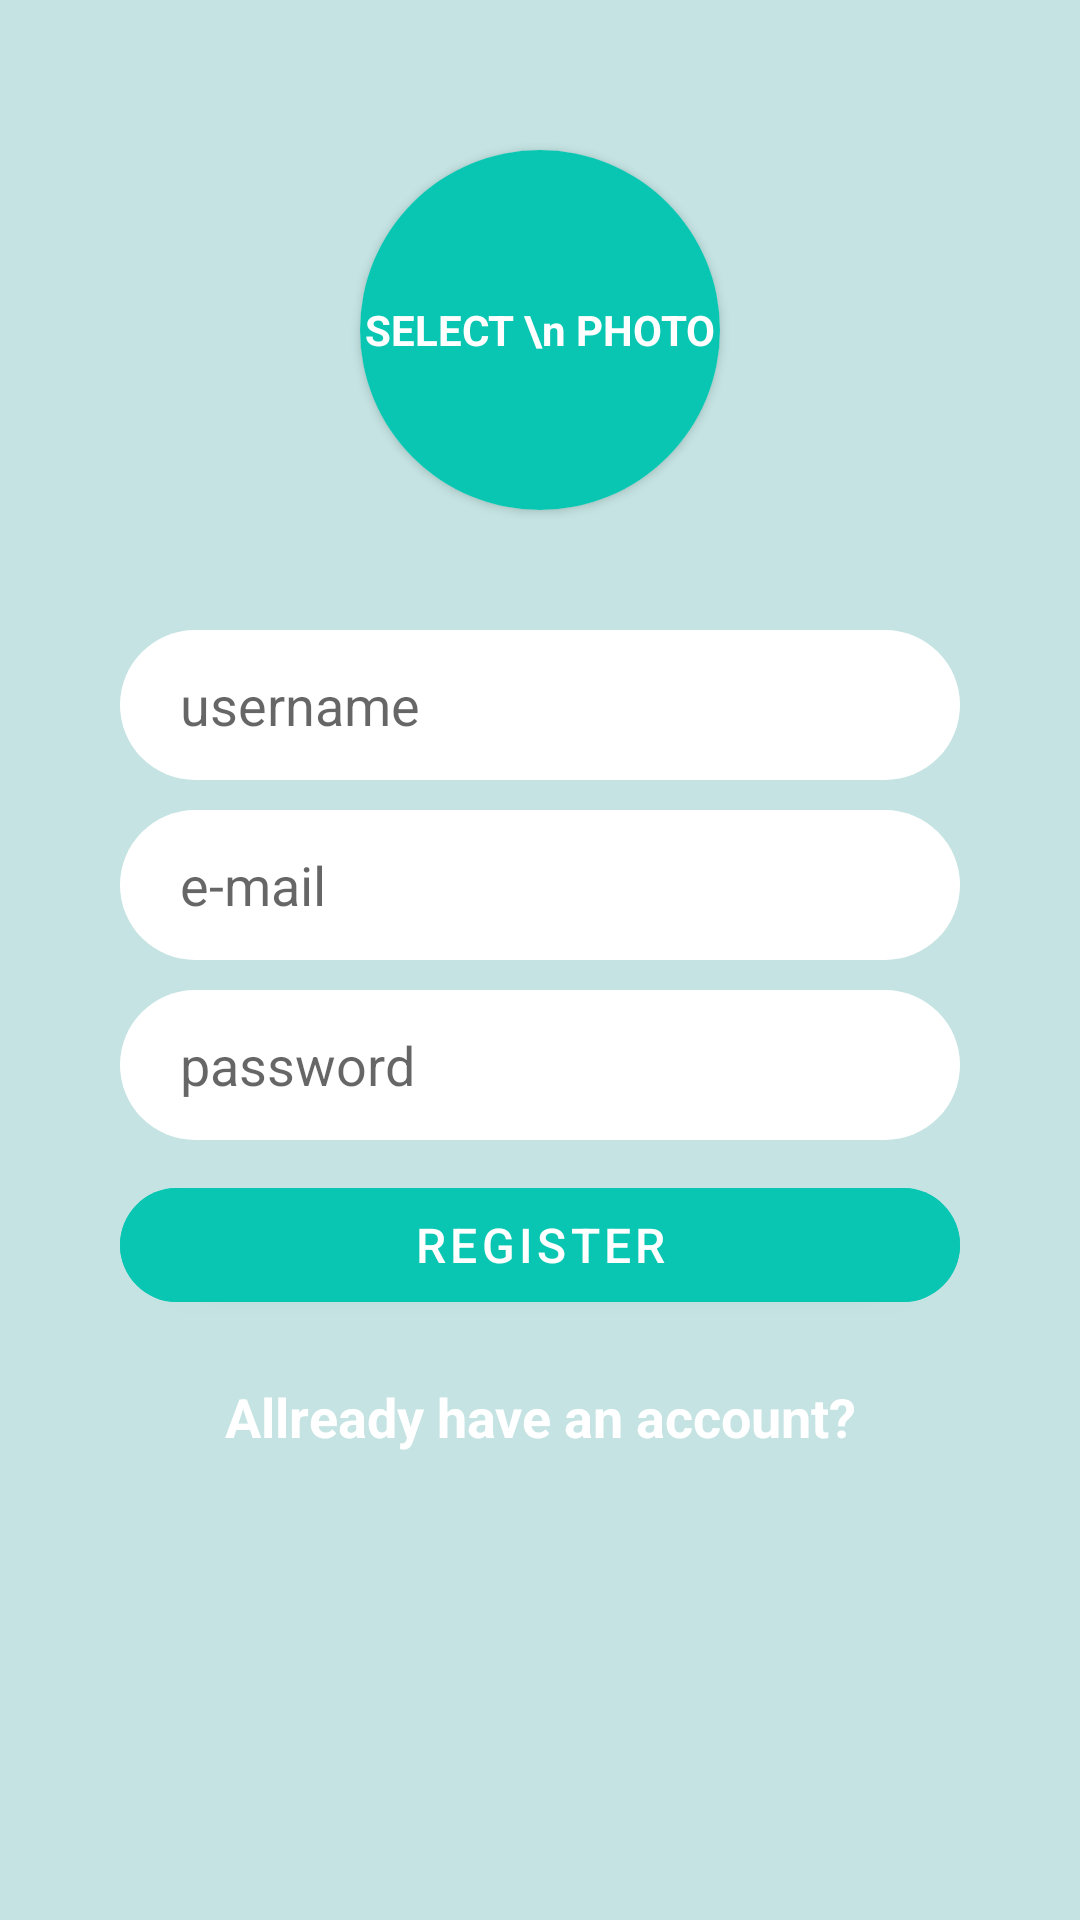

Produce the Android XML layout that renders to this screen, including the resource entries it uses.
<!-- AndroidManifest.xml: application theme Theme.KotlinMessenger -->
<!-- res/layout/activity_register.xml -->
<?xml version="1.0" encoding="utf-8"?>
<FrameLayout xmlns:android="http://schemas.android.com/apk/res/android"
    xmlns:app="http://schemas.android.com/apk/res-auto"
    xmlns:tools="http://schemas.android.com/tools"
    android:layout_width="match_parent"
    android:layout_height="match_parent"
    tools:context=".screen.autentification.RegisterActivity">
    <LinearLayout
        android:layout_width="match_parent"
        android:layout_height="match_parent"
        android:background="#C4E3E2"
        android:layout_gravity="center"
        android:orientation="vertical">
        <androidx.cardview.widget.CardView
            android:id="@+id/btnSelectImage"
            android:layout_width="120dp"
            android:layout_height="120dp"
            app:cardCornerRadius="60dp"
            app:cardElevation="2dp"
            android:layout_marginTop="50dp"
            android:layout_gravity="center">
            <androidx.constraintlayout.widget.ConstraintLayout
                android:layout_width="match_parent"
                android:layout_height="match_parent"
                android:background="#09C6B3">
                <TextView
                    android:id="@+id/textSelectFoto"
                    android:layout_width="match_parent"
                    android:layout_height="match_parent"
                    android:gravity="center"
                    android:text="SELECT \n PHOTO"
                    android:textColor="@color/white"
                    android:textStyle="bold|normal"/>
                <ImageView
                    android:id="@+id/imageUser"
                    android:layout_width="match_parent"
                    android:layout_height="match_parent"
                    android:visibility="gone"
                    android:src="@drawable/ic_launcher_foreground"/>
            </androidx.constraintlayout.widget.ConstraintLayout>
        </androidx.cardview.widget.CardView>
        <EditText
            android:id="@+id/username"
            android:layout_width="match_parent"
            android:layout_height="50dp"
            android:layout_marginTop="40dp"
            android:hint="username"
            android:padding="6dp"
            android:gravity="center_vertical"
            android:paddingStart="20dp"
            android:layout_marginHorizontal="40dp"
            android:background="@drawable/edittext_bacground"
            android:inputType="text" />
        <EditText
            android:id="@+id/email"
            android:layout_width="match_parent"
            android:layout_height="50dp"
            android:layout_marginTop="10dp"
            android:padding="6dp"
            android:hint="e-mail"
            android:gravity="center_vertical"
            android:paddingStart="20dp"
            android:layout_marginHorizontal="40dp"
            android:background="@drawable/edittext_bacground"
            android:inputType="text" />
        <EditText
            android:id="@+id/password"
            android:layout_width="match_parent"
            android:layout_height="50dp"
            android:layout_marginTop="10dp"
            android:padding="6dp"
            android:gravity="center_vertical"
            android:paddingStart="20dp"
            android:hint="password"
            android:layout_marginHorizontal="40dp"
            android:background="@drawable/edittext_bacground"
            android:inputType="text" />

        <com.google.android.material.button.MaterialButton
            android:id="@+id/btnSign"
            android:layout_width="match_parent"
            android:layout_height="50dp"
            android:text="Register"
            android:textSize="16sp"
            app:cornerRadius="30dp"
            android:backgroundTint="#09C6B3"
            android:layout_marginHorizontal="40dp"
            android:layout_marginTop="10dp"/>

        <TextView
            android:id="@+id/btnSignUp"
            android:layout_width="match_parent"
            android:layout_height="wrap_content"
            android:layout_marginHorizontal="40dp"
            android:textSize="18sp"
            android:textStyle="bold"
            android:text="Allready have an account?"
            android:gravity="center"
            android:textColor="@color/white"
            android:layout_marginTop="20dp"/>
    </LinearLayout>
</FrameLayout>
<!-- resources referenced by this layout -->
<resources>
  <color name="white">#FFFFFFFF</color>
  <!-- drawable edittext_bacground (drawable) -->
  <?xml version="1.0" encoding="utf-8"?>
  <shape xmlns:android="http://schemas.android.com/apk/res/android"
      android:shape="rectangle">
      <solid android:color="#fff"/>
      <corners android:radius="30dp"/>
  
  </shape>
  <style name="Theme.KotlinMessenger" parent="Theme.MaterialComponents.DayNight.NoActionBar">
          
          <item name="colorPrimary">@color/purple_500</item>
          <item name="colorPrimaryVariant">@color/purple_700</item>
          <item name="colorOnPrimary">@color/white</item>
          
          <item name="colorSecondary">@color/teal_200</item>
          <item name="colorSecondaryVariant">@color/teal_700</item>
          <item name="colorOnSecondary">@color/black</item>
          
          <item name="android:statusBarColor" tools:targetApi="l">?attr/colorPrimaryVariant</item>
          
      </style>
  <color name="purple_500">#FF6200EE</color>
  <color name="purple_700">#FF3700B3</color>
  <color name="teal_200">#FF03DAC5</color>
  <color name="teal_700">#FF018786</color>
  <color name="black">#FF000000</color>
</resources>
